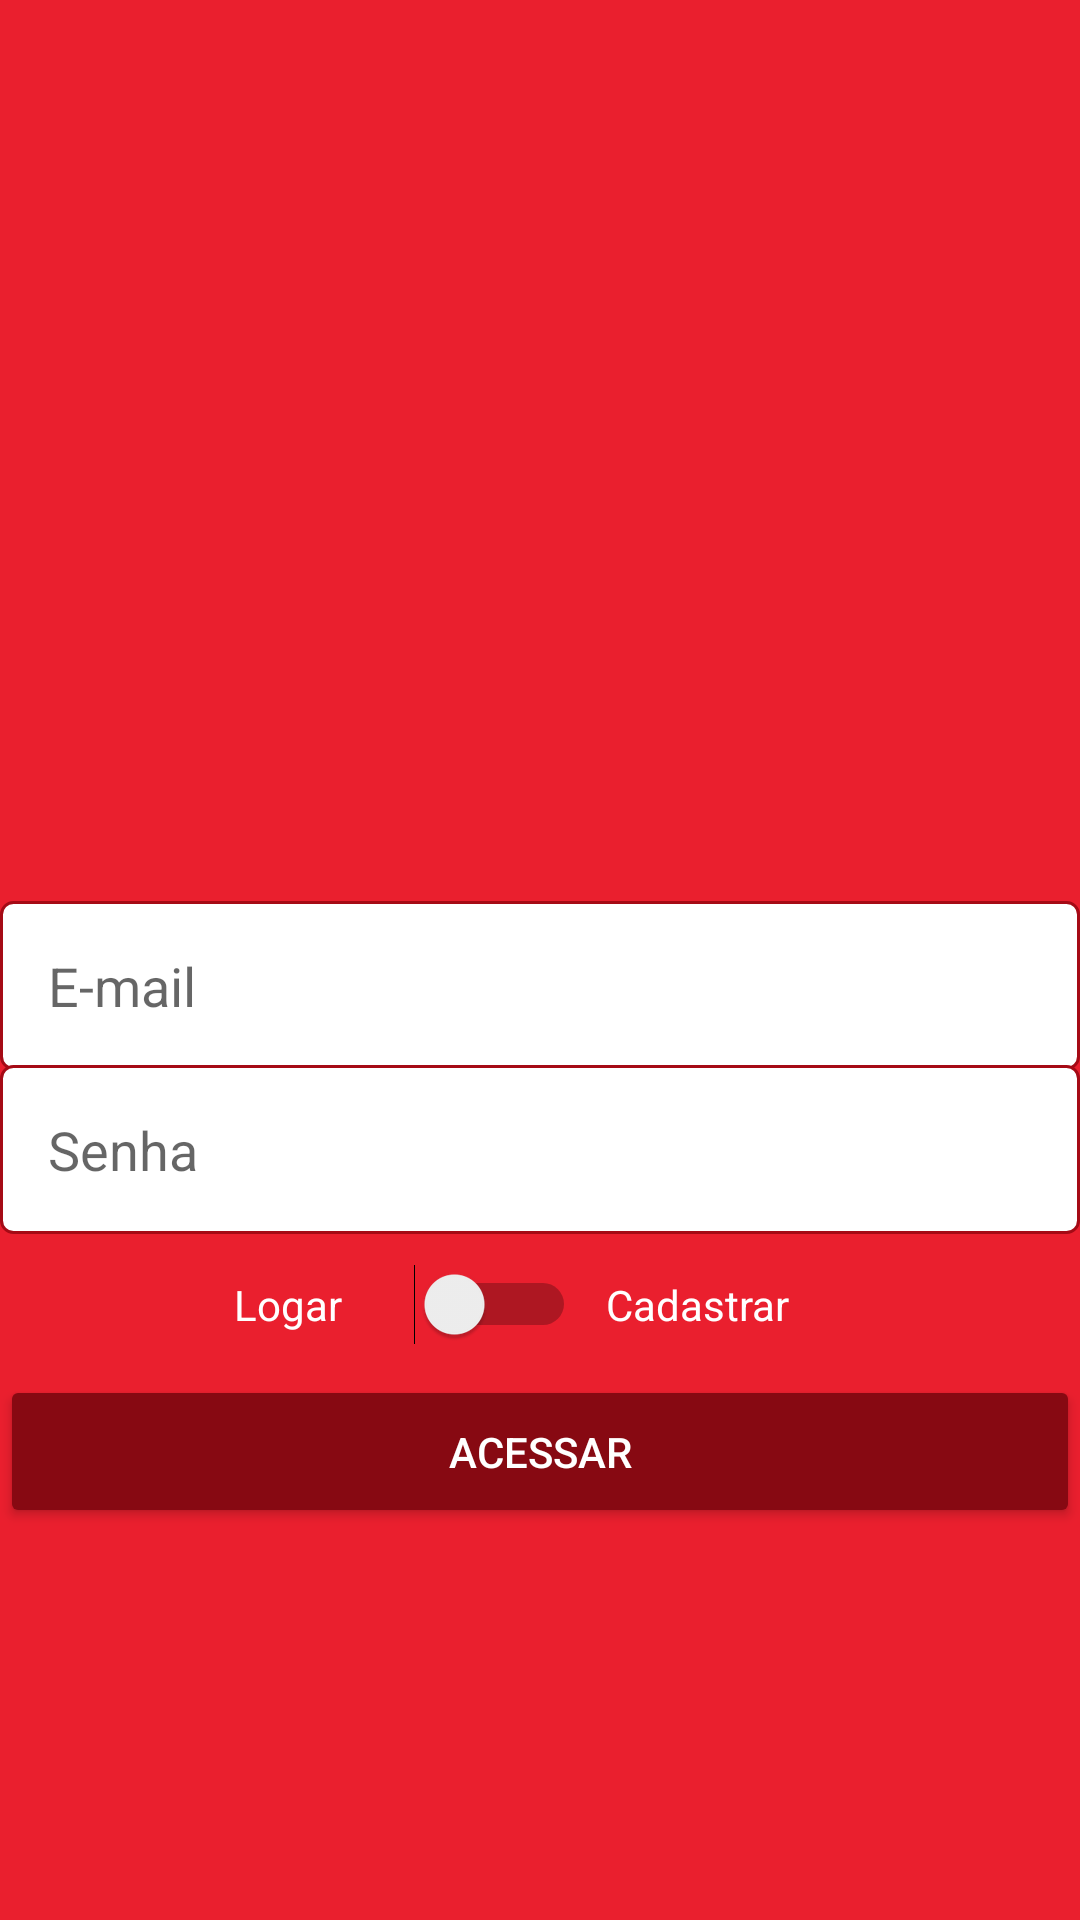

Write the Android layout XML for this screen, with the resource values it uses.
<!-- AndroidManifest.xml: application theme AppTheme -->
<!-- res/layout/activity_autenticacao.xml -->
<?xml version="1.0" encoding="utf-8"?>
<LinearLayout xmlns:android="http://schemas.android.com/apk/res/android"
    xmlns:app="http://schemas.android.com/apk/res-auto"
    xmlns:tools="http://schemas.android.com/tools"
    android:layout_width="match_parent"
    android:layout_height="match_parent"
    android:background="@color/background_ifood"
    android:gravity="center"
    android:orientation="vertical"
    tools:context=".activity.AutenticacaoActivity">

    <ImageView
        android:id="@+id/imageView2"
        android:layout_width="200dp"
        android:layout_height="150dp"
        android:layout_marginBottom="20dp"
        app:srcCompat="@drawable/logo" />

    <EditText
        android:id="@+id/editCadastroEmail"
        android:layout_width="match_parent"
        android:layout_height="wrap_content"
        android:background="@drawable/bg_edit_text"
        android:ems="10"
        android:hint="E-mail"
        android:inputType="none|text|textEmailAddress"
        android:padding="16dp" />

    <EditText
        android:id="@+id/editCadastroSenha"
        android:layout_width="match_parent"
        android:layout_height="wrap_content"
        android:layout_marginTop="-2dp"
        android:background="@drawable/bg_edit_text"
        android:ems="10"
        android:hint="Senha"
        android:inputType="textPassword"
        android:padding="16dp" />

    <LinearLayout
        android:layout_width="match_parent"
        android:layout_height="wrap_content"
        android:layout_marginTop="10dp"
        android:layout_marginBottom="10dp"
        android:gravity="center_horizontal"
        android:orientation="horizontal">

        <TextView
            android:id="@+id/textView"
            android:layout_width="50dp"
            android:layout_height="wrap_content"
            android:text="Logar"
            android:textColor="@android:color/white" />

        <Switch
            android:id="@+id/switchAcesso"
            android:layout_width="wrap_content"
            android:layout_height="wrap_content"
            android:layout_marginLeft="10dp"
            android:layout_marginRight="10dp" />

        <TextView
            android:id="@+id/textView2"
            android:layout_width="80dp"
            android:layout_height="wrap_content"
            android:text="Cadastrar"
            android:textColor="@android:color/white" />
    </LinearLayout>

    <LinearLayout
        android:id="@+id/linearTipoUsuario"
        android:layout_width="match_parent"
        android:layout_height="wrap_content"
        android:layout_marginBottom="10dp"
        android:gravity="center_horizontal"
        android:orientation="horizontal"
        android:visibility="gone"
        tools:visibility="visible">

        <TextView
            android:id="@+id/textView3"
            android:layout_width="50dp"
            android:layout_height="wrap_content"
            android:text="Usuario"
            android:textColor="@android:color/white" />

        <Switch
            android:id="@+id/switchTipoUsuario"
            android:layout_width="wrap_content"
            android:layout_height="wrap_content"
            android:layout_marginLeft="10dp"
            android:layout_marginRight="10dp" />

        <TextView
            android:id="@+id/textView4"
            android:layout_width="80dp"
            android:layout_height="wrap_content"
            android:text="Empresa"
            android:textColor="@android:color/white" />
    </LinearLayout>

    <Button
        android:id="@+id/buttonAcesso"
        android:layout_width="match_parent"
        android:layout_height="wrap_content"
        android:padding="16dp"
        android:text="Acessar"
        android:theme="@style/botaoPadrao" />

</LinearLayout>
<!-- resources referenced by this layout -->
<resources>
  <color name="background_ifood">#EA1F2E</color>
  <!-- drawable bg_edit_text (drawable) -->
  <?xml version="1.0" encoding="utf-8"?>
  <shape xmlns:android="http://schemas.android.com/apk/res/android">
  
  
      <solid android:color="#ffffff" />
      <stroke android:width="1dp"
          android:color="@color/vermelhoEscuro" />
  
      <corners android:radius="4dp" />
  </shape>
  <style name="botaoPadrao" parent="Theme.AppCompat.Light">
  
          <item name="colorControlHighlight">#FF404e</item>
          <item name="colorButtonNormal">@color/colorAccent</item>
          <item name="android:textColor">@android:color/white</item>
  
      </style>
  <style name="AppTheme" parent="Theme.AppCompat.Light.NoActionBar">
          
          <item name="colorPrimary">@color/colorPrimary</item>
          <item name="colorPrimaryDark">@color/colorPrimaryDark</item>
          <item name="colorAccent">@color/colorAccent</item>
      </style>
  <color name="vermelhoEscuro">#A50A15</color>
  <color name="colorAccent">#870912</color>
  <color name="colorPrimary">#FFFFFF</color>
  <color name="colorPrimaryDark">#A50A15</color>
</resources>
